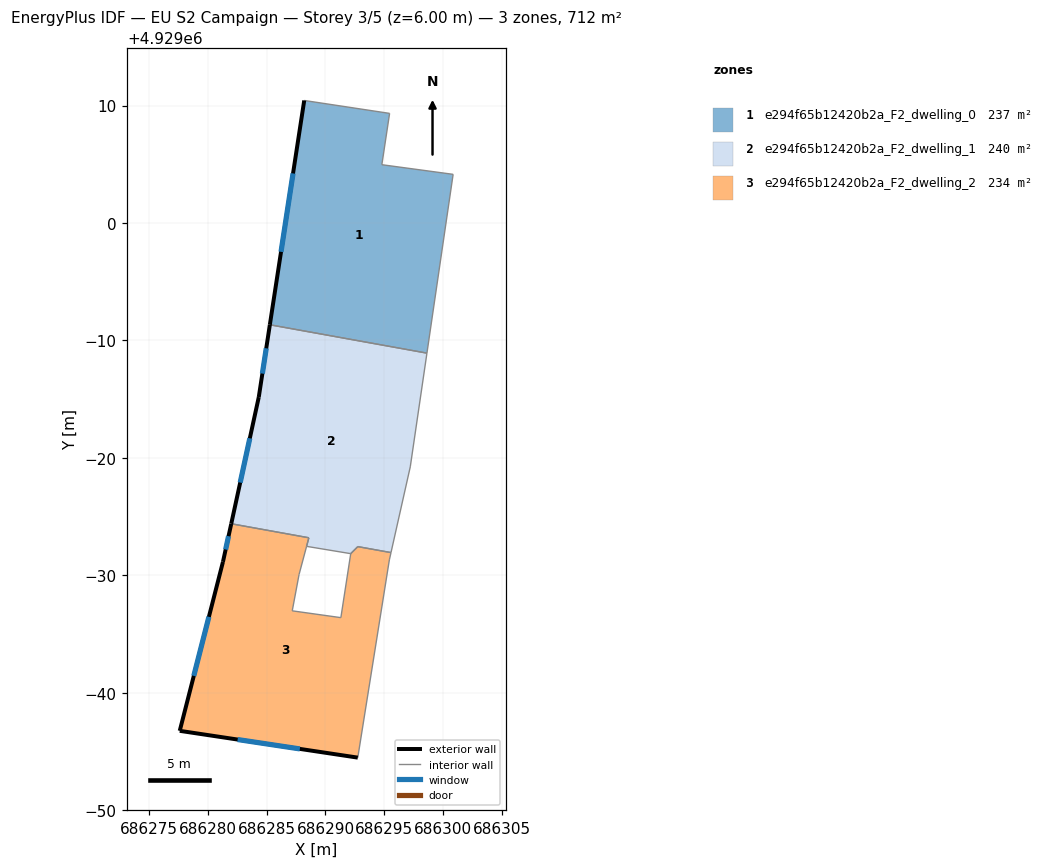
=== STOREY PLAN SPEC (per zone: floor XY polygon, exterior-wall plan segments, windows/doors) ===
zone 1: e294f65b12420b2a_F2_dwelling_0  (237.2 m²)
  floor: (686295.46, 4929009.33) (686294.80, 4929004.96) (686300.87, 4929004.14) (686298.64, 4928988.92) (686285.26, 4928991.33) (686288.19, 4929010.43)
  exterior wall: (686288.19, 4929010.43) – (686285.26, 4928991.33)  [19.3 m]
    window: (686287.24, 4929004.22) – (686286.21, 4928997.54)  [7.1 m²]
  interior walls: 5
zone 2: e294f65b12420b2a_F2_dwelling_1  (240.1 m²)
  floor: (686298.64, 4928988.92) (686297.22, 4928979.23) (686295.58, 4928971.93) (686292.75, 4928972.44) (686292.70, 4928972.39) (686292.14, 4928971.84) (686288.39, 4928972.46) (686288.58, 4928973.20) (686281.98, 4928974.39) (686284.32, 4928985.17) (686285.26, 4928991.33)
  floor: (686292.70, 4928972.39) (686292.14, 4928971.84) (686288.39, 4928972.46) (686292.14, 4928971.84)
  exterior wall: (686284.32, 4928985.17) – (686281.98, 4928974.39)  [11.0 m]
    window: (686283.56, 4928981.67) – (686282.74, 4928977.90)  [4.0 m²]
  exterior wall: (686285.26, 4928991.33) – (686284.32, 4928985.17)  [6.2 m]
    window: (686284.96, 4928989.33) – (686284.63, 4928987.18)  [2.3 m²]
  interior walls: 8
zone 3: e294f65b12420b2a_F2_dwelling_2  (234.2 m²)
  floor: (686295.58, 4928971.93) (686295.44, 4928971.31) (686292.75, 4928954.47) (686277.59, 4928956.75) (686281.27, 4928971.14) (686281.97, 4928974.38) (686288.58, 4928973.20) (686287.75, 4928970.06) (686287.17, 4928966.97) (686291.31, 4928966.39) (686292.15, 4928971.84) (686292.70, 4928972.39) (686292.75, 4928972.44)
  exterior wall: (686281.97, 4928974.38) – (686281.27, 4928971.14)  [3.3 m]
    window: (686281.75, 4928973.33) – (686281.50, 4928972.20)  [1.2 m²]
  exterior wall: (686277.59, 4928956.75) – (686292.75, 4928954.47)  [15.3 m]
    window: (686282.52, 4928956.01) – (686287.82, 4928955.22)  [5.6 m²]
  exterior wall: (686281.27, 4928971.14) – (686277.59, 4928956.75)  [14.9 m]
    window: (686280.07, 4928966.46) – (686278.79, 4928961.43)  [5.4 m²]
  interior walls: 10

=== DERIVED (storey summary) ===
Building: EU S2 Campaign
Storey: 3 of 5  (floor level z = 6.00 m)
Storey gross floor area: 711.5 m²
Zones on this storey: 3
  - e294f65b12420b2a_F2_dwelling_0: floor 237.2 m²; exterior wall 19.3 m (58.0 m²); 1 window(s) 7.1 m²; WWR 12.2%
  - e294f65b12420b2a_F2_dwelling_1: floor 240.1 m²; exterior wall 17.3 m (51.8 m²); 2 window(s) 6.3 m²; WWR 12.2%
  - e294f65b12420b2a_F2_dwelling_2: floor 234.2 m²; exterior wall 33.5 m (100.5 m²); 3 window(s) 12.3 m²; WWR 12.2%
Zone adjacency (shared interzone walls):
  - e294f65b12420b2a_F2_dwelling_0 ↔ e294f65b12420b2a_F2_dwelling_1
  - e294f65b12420b2a_F2_dwelling_1 ↔ e294f65b12420b2a_F2_dwelling_2